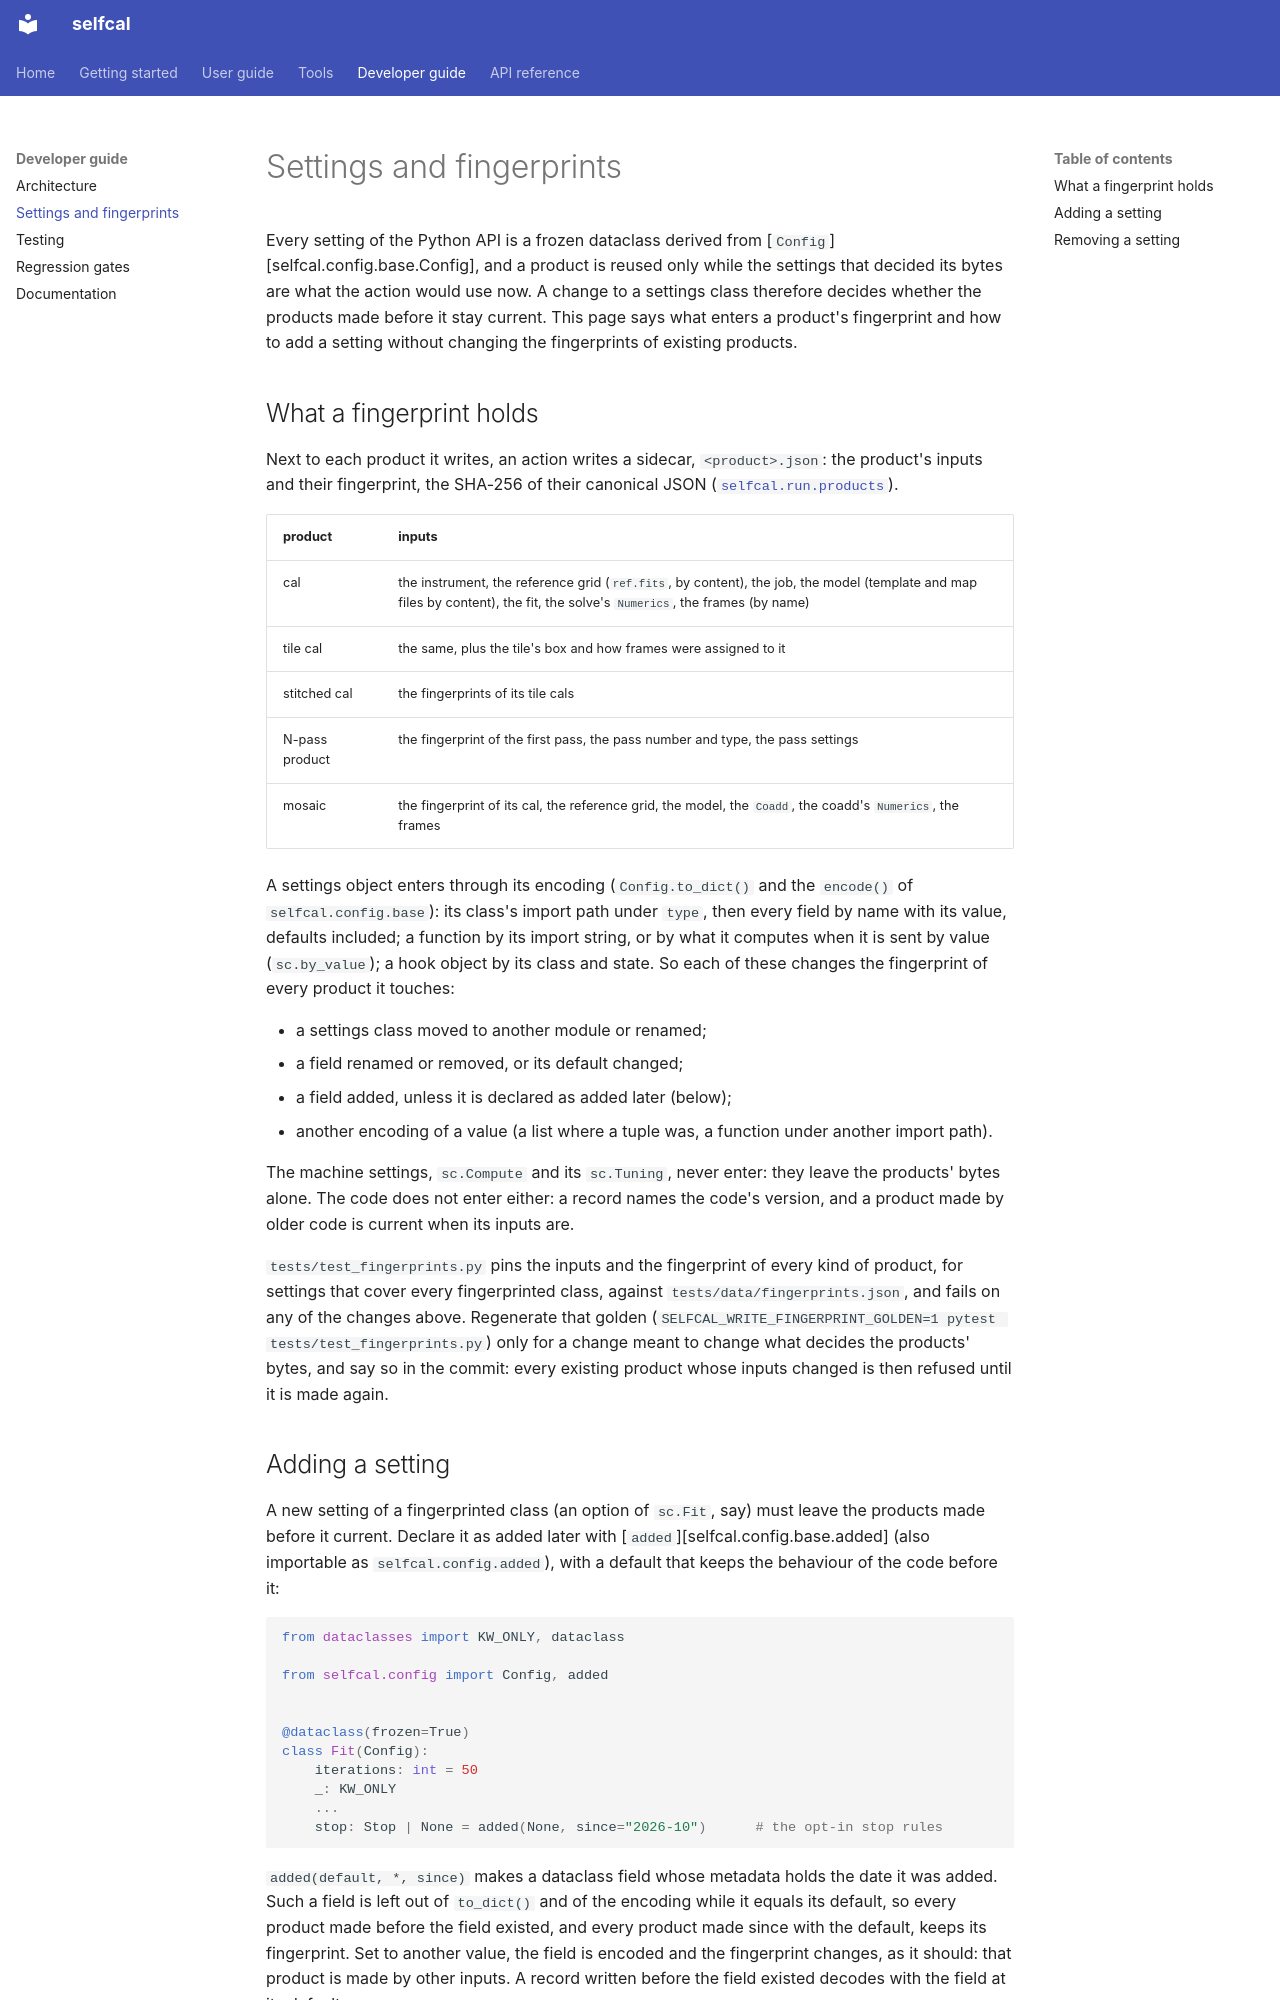

repository: ThomasLiii/PySelfCal · page: developer/settings/index.html · generator: mkdocs

# Settings and fingerprints

Every setting of the Python API is a frozen dataclass derived from
[`Config`][selfcal.config.base.Config], and a product is reused only while the settings that
decided its bytes are what the action would use now. A change to a settings class therefore
decides whether the products made before it stay current. This page says what enters a
product's fingerprint and how to add a setting without changing the fingerprints of existing
products.

## What a fingerprint holds

Next to each product it writes, an action writes a sidecar, `<product>.json`: the product's
inputs and their fingerprint, the SHA-256 of their canonical JSON
([`selfcal.run.products`](../reference/selfcal/run/products.md)).

| product | inputs |
| --- | --- |
| cal | the instrument, the reference grid (`ref.fits`, by content), the job, the model (template and map files by content), the fit, the solve's `Numerics`, the frames (by name) |
| tile cal | the same, plus the tile's box and how frames were assigned to it |
| stitched cal | the fingerprints of its tile cals |
| N-pass product | the fingerprint of the first pass, the pass number and type, the pass settings |
| mosaic | the fingerprint of its cal, the reference grid, the model, the `Coadd`, the coadd's `Numerics`, the frames |

A settings object enters through its encoding (`Config.to_dict()` and the `encode()` of
`selfcal.config.base`): its class's import path under `type`, then every field by name with its
value, defaults included; a function by its import string, or by what it computes when it is sent
by value (`sc.by_value`); a hook object by its class and state. So each of these changes the
fingerprint of every product it touches:

- a settings class moved to another module or renamed;
- a field renamed or removed, or its default changed;
- a field added, unless it is declared as added later (below);
- another encoding of a value (a list where a tuple was, a function under another import path).

The machine settings, `sc.Compute` and its `sc.Tuning`, never enter: they leave the products'
bytes alone. The code does not enter either: a record names the code's version, and a product
made by older code is current when its inputs are.

`tests/test_fingerprints.py` pins the inputs and the fingerprint of every kind of product, for
settings that cover every fingerprinted class, against `tests/data/fingerprints.json`, and fails on
any of the changes above. Regenerate that golden
(`SELFCAL_WRITE_FINGERPRINT_GOLDEN=1 pytest tests/test_fingerprints.py`) only for a change meant
to change what decides the products' bytes, and say so in the commit: every existing product whose
inputs changed is then refused until it is made again.

## Adding a setting

A new setting of a fingerprinted class (an option of `sc.Fit`, say) must leave the products made
before it current. Declare it as added later with
[`added`][selfcal.config.base.added] (also importable as `selfcal.config.added`), with a default
that keeps the behaviour of the code before it:

```python
from dataclasses import KW_ONLY, dataclass

from selfcal.config import Config, added


@dataclass(frozen=True)
class Fit(Config):
    iterations: int = 50
    _: KW_ONLY
    ...
    stop: Stop | None = added(None, since="2026-10")      # the opt-in stop rules
```

`added(default, *, since)` makes a dataclass field whose metadata holds the date it was added. Such
a field is left out of `to_dict()` and of the encoding while it equals its default, so every
product made before the field existed, and every product made since with the default, keeps its
fingerprint. Set to another value, the field is encoded and the fingerprint changes, as it should:
that product is made by other inputs. A record written before the field existed decodes with the
field at its default.
